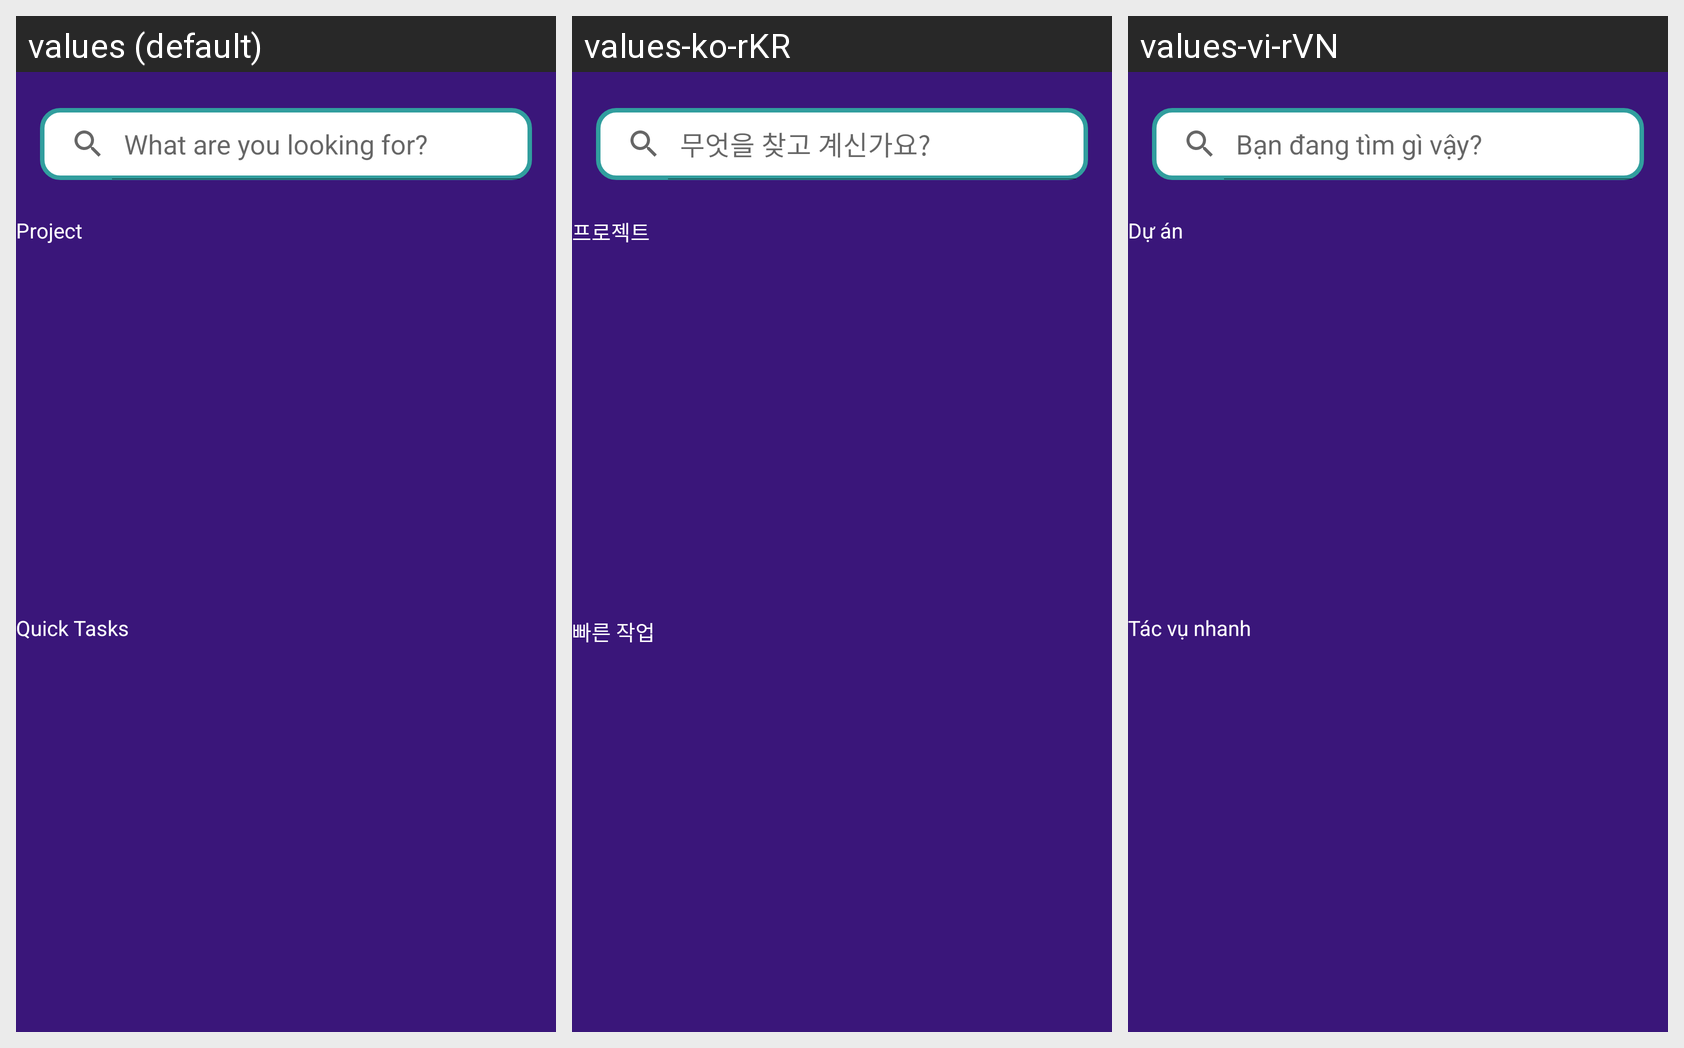

The Android screen above is rendered under several locales of the same app. Produce the string resources it draws, with the default and per-locale values.
Android screen res/layout/search_screen_layout.xml rendered under 3 locales, left to right: values (default), values-ko-rKR, values-vi-rVN. Device: Nexus 5 (rendered at 1080×1920; each locale shown at half size, 540×960, under a caption strip naming it); theme Theme.FinalProject.
Strings drawn on this screen, with the default value and each locale's value (text and hints the layout hard-codes, and strings that could not be matched under every locale, appear in the picture but are not listed):

searchHint
  values: What are you looking for?
  values-ko-rKR: 무엇을 찾고 계신가요?
  values-vi-rVN: Bạn đang tìm gì vậy?

project
  values: Project
  values-ko-rKR: 프로젝트
  values-vi-rVN: Dự án

quickTask
  values: Quick Tasks
  values-ko-rKR: 빠른 작업
  values-vi-rVN: Tác vụ nhanh
